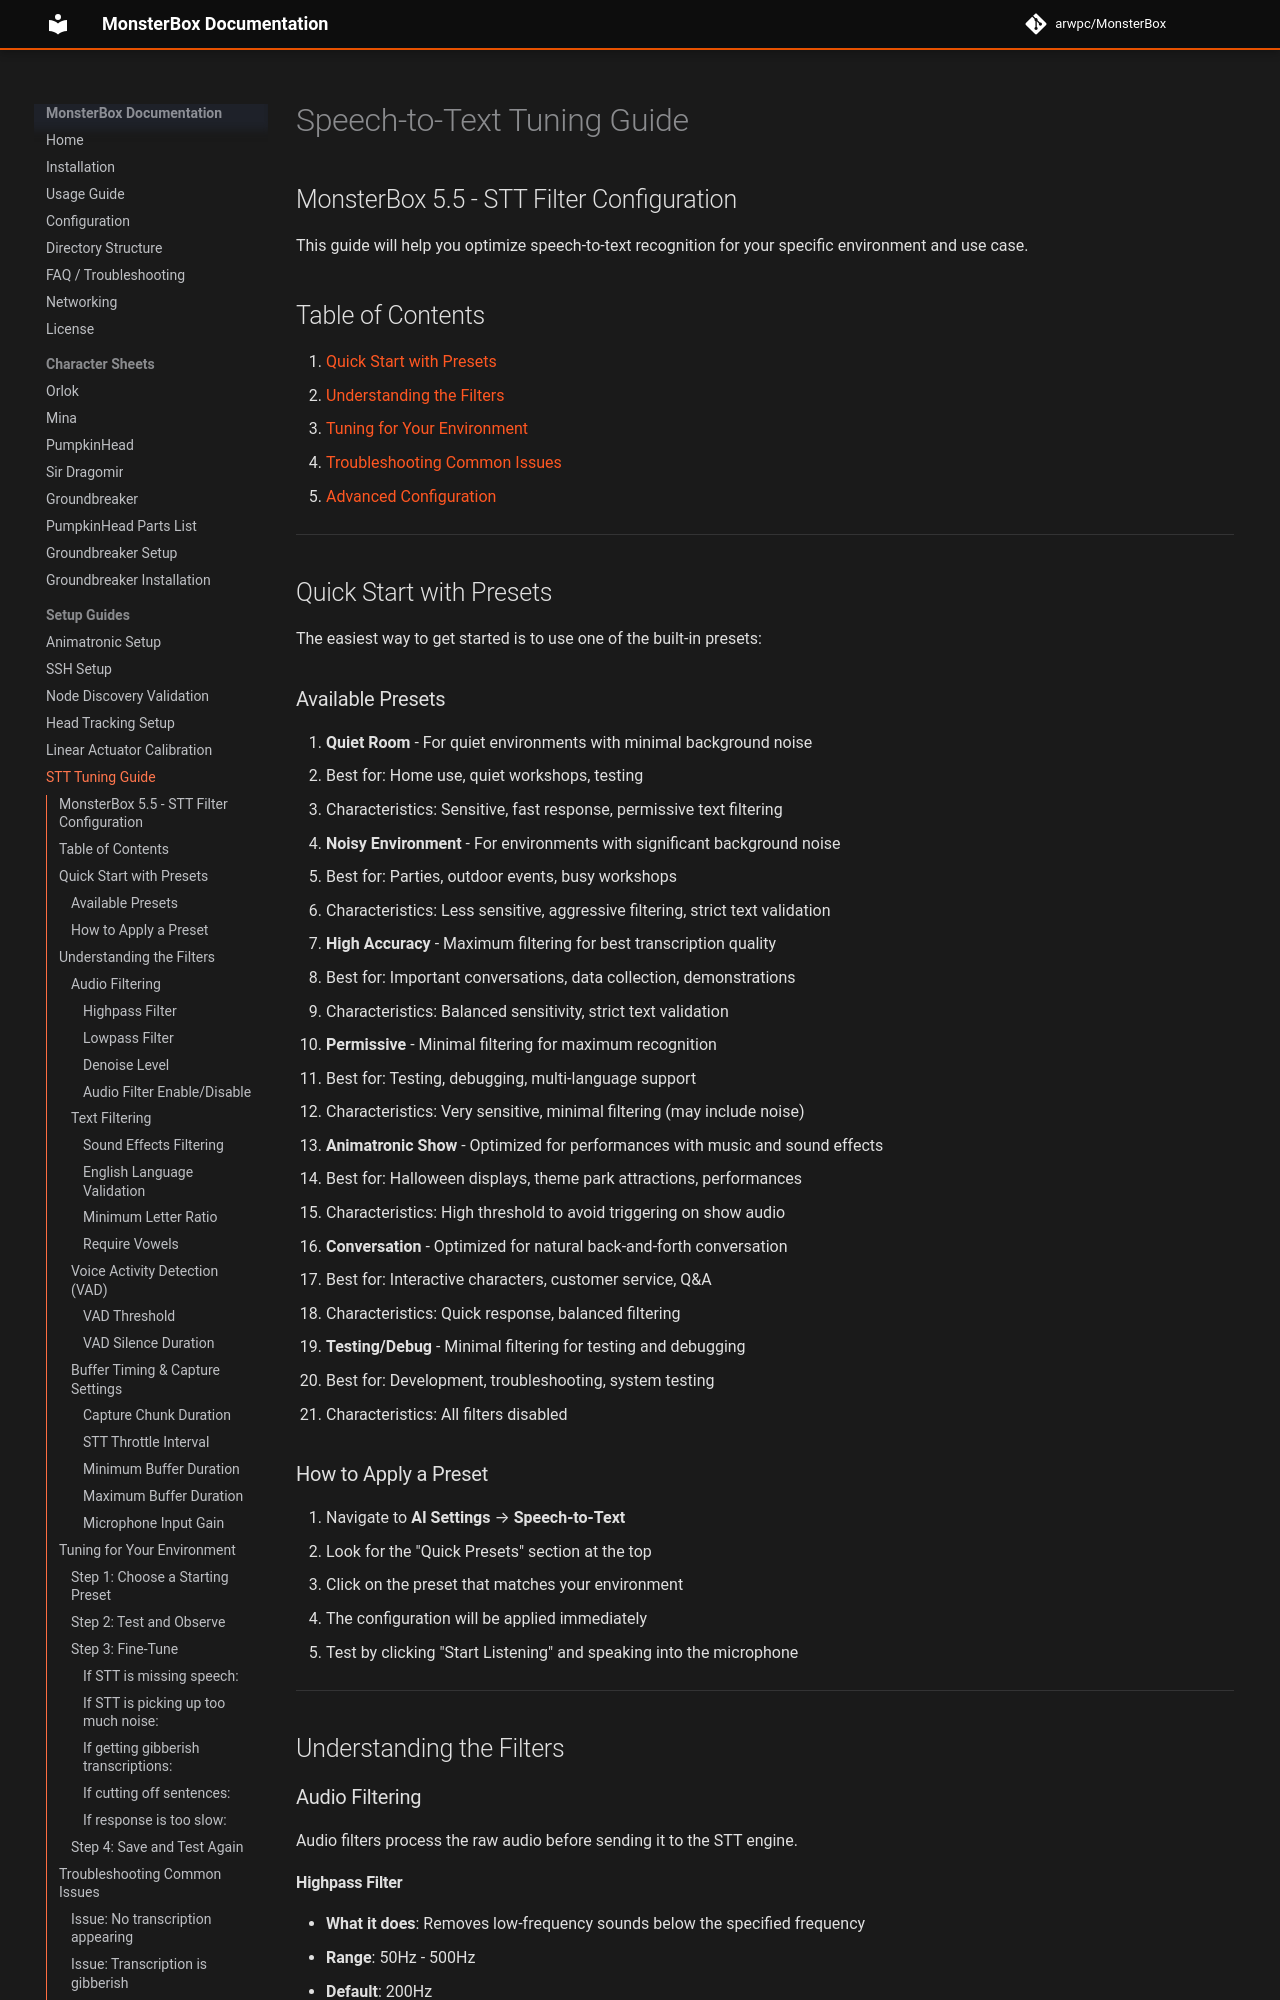

repository: arwpc/MonsterBox · page: setup/STT_TUNING_GUIDE/index.html · generator: mkdocs

# Speech-to-Text Tuning Guide

## MonsterBox 5.2 - STT Filter Configuration

This guide will help you optimize speech-to-text recognition for your specific environment and use case.

## Table of Contents

1. [Quick Start with Presets](#quick-start-with-presets)
2. [Understanding the Filters](#understanding-the-filters)
3. [Tuning for Your Environment](#tuning-for-your-environment)
4. [Troubleshooting Common Issues](#troubleshooting-common-issues)
5. [Advanced Configuration](#advanced-configuration)

---

## Quick Start with Presets

The easiest way to get started is to use one of the built-in presets:

### Available Presets

1. **Quiet Room** - For quiet environments with minimal background noise
   - Best for: Home use, quiet workshops, testing
   - Characteristics: Sensitive, fast response, permissive text filtering

2. **Noisy Environment** - For environments with significant background noise
   - Best for: Parties, outdoor events, busy workshops
   - Characteristics: Less sensitive, aggressive filtering, strict text validation

3. **High Accuracy** - Maximum filtering for best transcription quality
   - Best for: Important conversations, data collection, demonstrations
   - Characteristics: Balanced sensitivity, strict text validation

4. **Permissive** - Minimal filtering for maximum recognition
   - Best for: Testing, debugging, multi-language support
   - Characteristics: Very sensitive, minimal filtering (may include noise)

5. **Animatronic Show** - Optimized for performances with music and sound effects
   - Best for: Halloween displays, theme park attractions, performances
   - Characteristics: High threshold to avoid triggering on show audio

6. **Conversation** - Optimized for natural back-and-forth conversation
   - Best for: Interactive characters, customer service, Q&A
   - Characteristics: Quick response, balanced filtering

7. **Testing/Debug** - Minimal filtering for testing and debugging
   - Best for: Development, troubleshooting, system testing
   - Characteristics: All filters disabled

### How to Apply a Preset

1. Navigate to **AI Settings** → **Speech-to-Text**
2. Look for the "Quick Presets" section at the top
3. Click on the preset that matches your environment
4. The configuration will be applied immediately
5. Test by clicking "Start Listening" and speaking into the microphone

---

## Understanding the Filters
